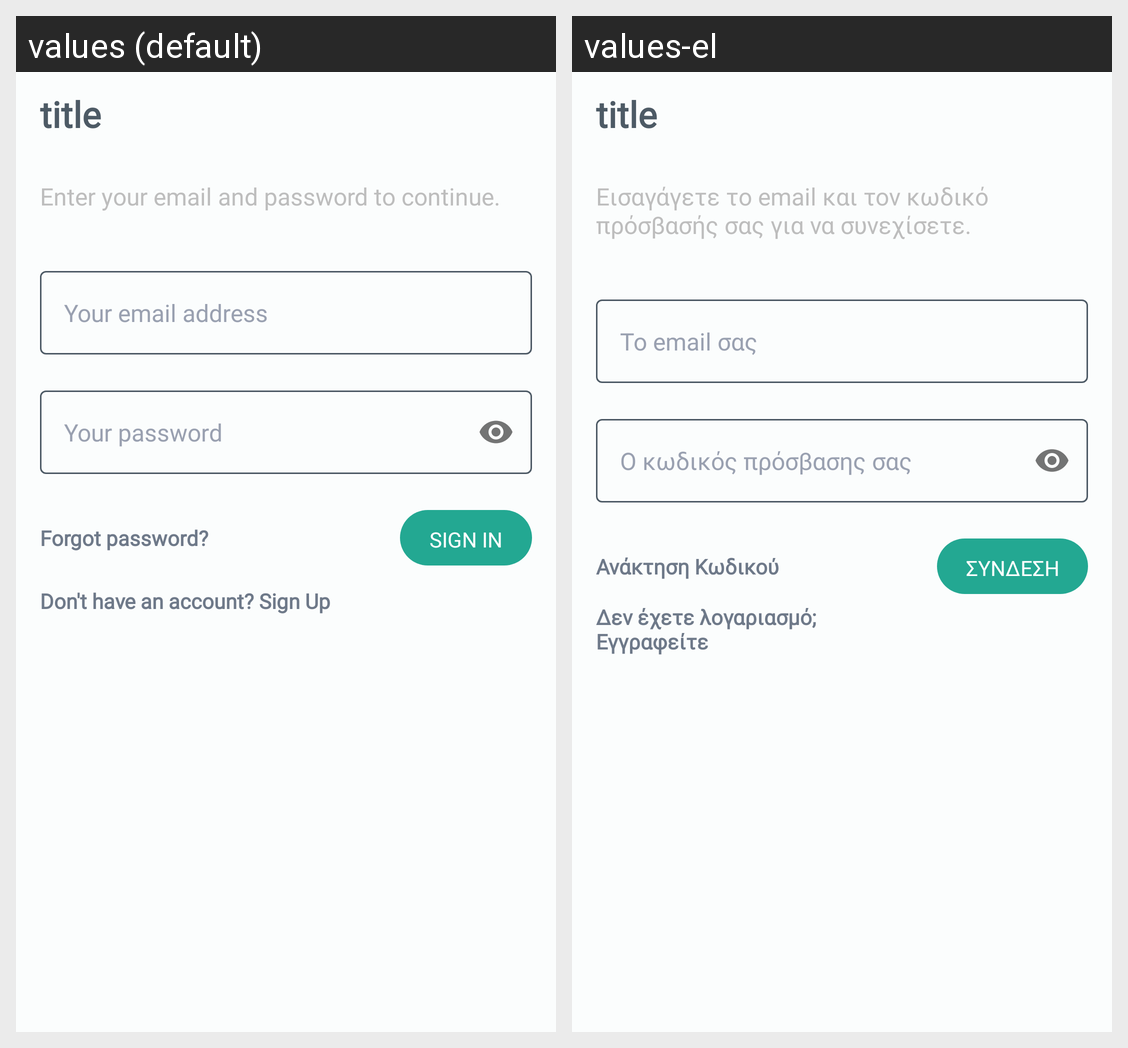

The Android screen above is rendered under two locales of the same app. Produce the string resources it draws, with the default and per-locale values.
Android screen res/layout/activity_sign_in.xml rendered under 2 locales, left to right: values (default), values-el. Device: Nexus 5 (rendered at 1080×1920; each locale shown at half size, 540×960, under a caption strip naming it); theme Theme.CyprusTraveler.NoActionBar_2.
Strings drawn on this screen, with the default value and each locale's value (text and hints the layout hard-codes, and strings that could not be matched under every locale, appear in the picture but are not listed):

sign_in_act_header_2
  values: Enter your email and password to continue.
  values-el: Εισαγάγετε το email και τον κωδικό πρόσβασής σας για να συνεχίσετε.

input_txt_hint_email
  values: Your email address
  values-el: Το email σας

input_txt_hint_password
  values: Your password
  values-el: Ο κωδικός πρόσβασης σας

txt_forgot_password_question
  values: Forgot password?
  values-el: Ανάκτηση Κωδικού

txt_don_t_have_an_account
  values: Don't have an account? Sign Up
  values-el: Δεν έχετε λογαριασμό; Εγγραφείτε

txt_sign_in
  values: Sign In
  values-el: Σύνδεση
